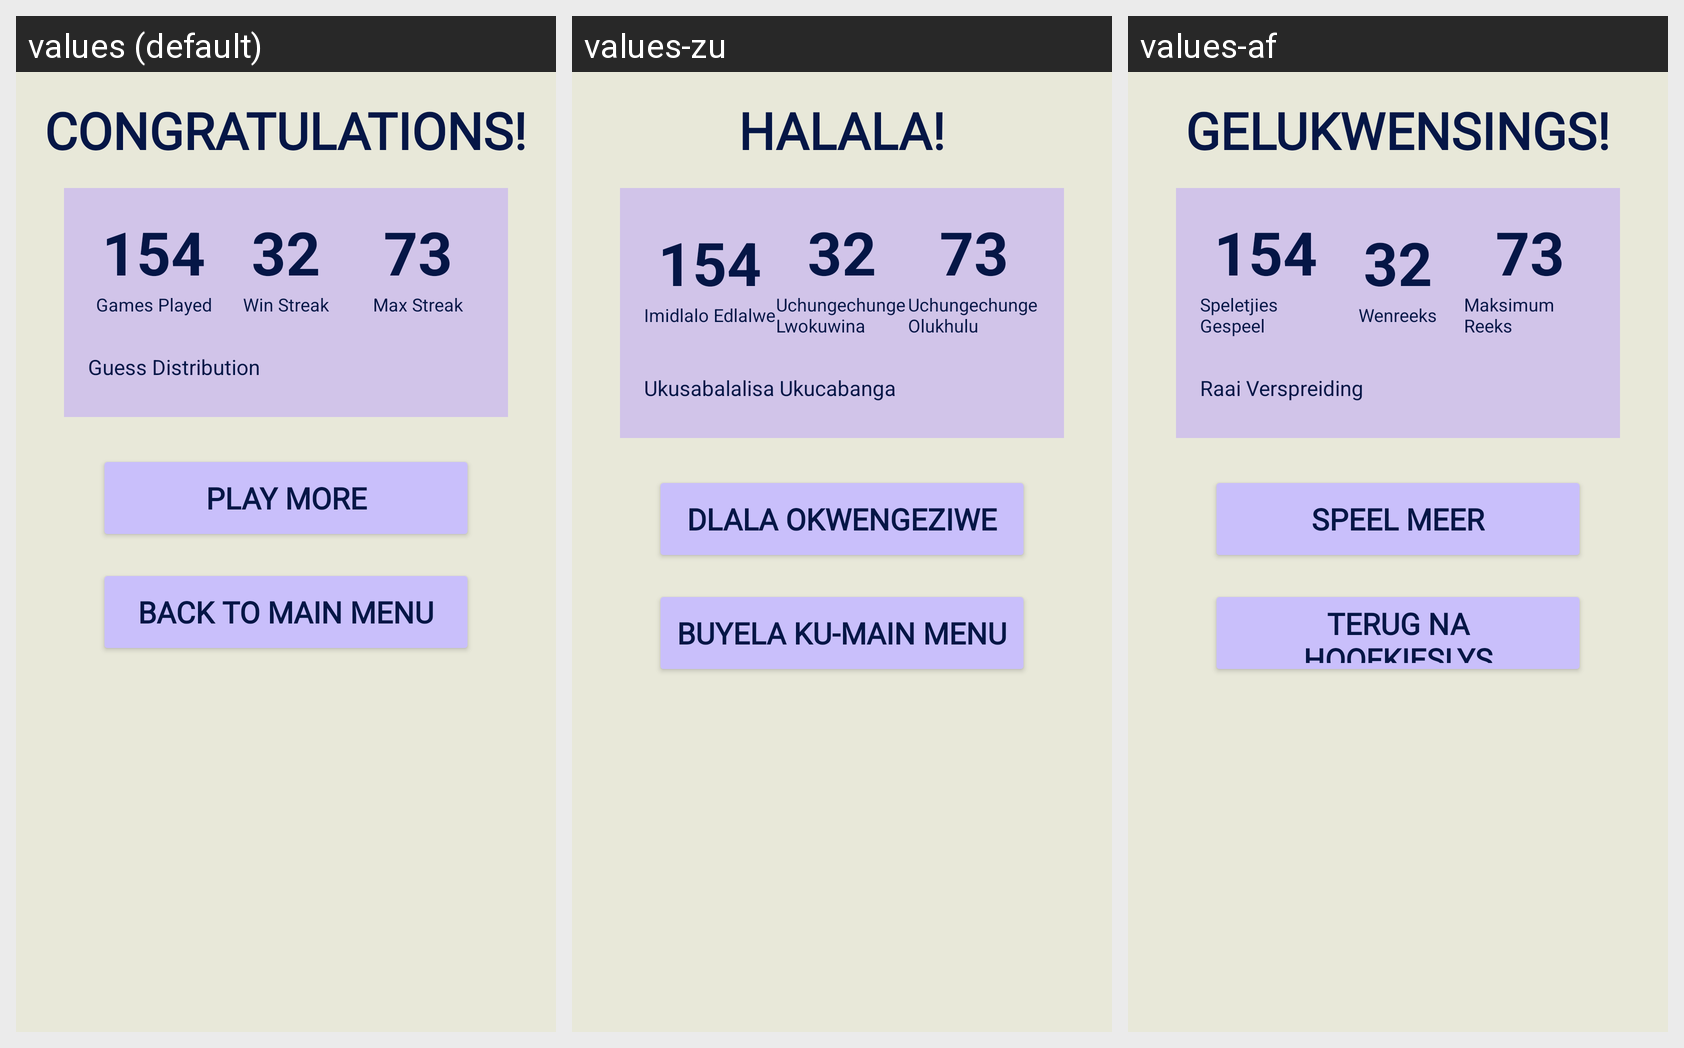

Strings drawn on this Android screen and how each of the app's shown locales translates them:
Android screen res/layout/stats_panel.xml rendered under 3 locales, left to right: values (default), values-zu, values-af. Device: Nexus 5 (rendered at 1080×1920; each locale shown at half size, 540×960, under a caption strip naming it); theme Theme.WordVenture2.
Strings drawn on this screen, with the default value and each locale's value (text and hints the layout hard-codes, and strings that could not be matched under every locale, appear in the picture but are not listed):

title_congratulations
  values: CONGRATULATIONS!
  values-zu: HALALA!
  values-af: GELUKWENSINGS!

stat_games_played
  values: Games Played
  values-zu: Imidlalo Edlalwe
  values-af: Speletjies Gespeel

stat_win_streak
  values: Win Streak
  values-zu: Uchungechunge Lwokuwina
  values-af: Wenreeks

stat_max_streak
  values: Max Streak
  values-zu: Uchungechunge Olukhulu
  values-af: Maksimum Reeks

stat_guess_distribution_label
  values: Guess Distribution
  values-zu: Ukusabalalisa Ukucabanga
  values-af: Raai Verspreiding

button_play_more
  values: Play More
  values-zu: Dlala Okwengeziwe
  values-af: Speel Meer

button_back_to_main_menu
  values: Back to Main Menu
  values-zu: Buyela Ku-Main Menu
  values-af: Terug na Hoofkieslys
